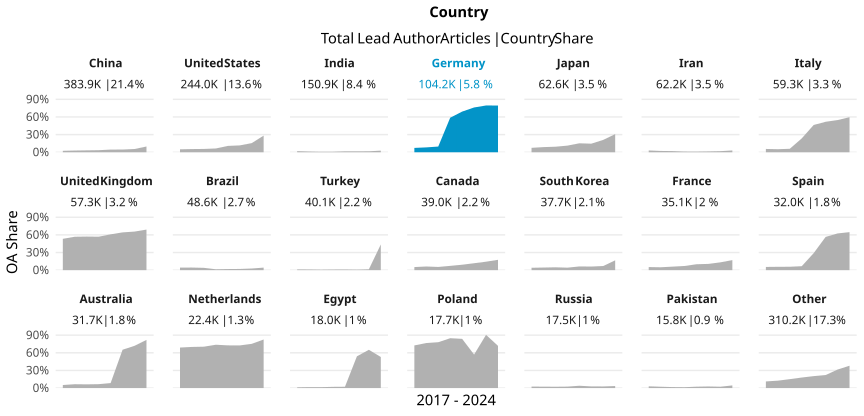

The table this chart was drawn from, first rows:
country_name_fct, cr_year, articles, cc_total, prop
China, '17, 34452, 844, 0.0245
China, '18, 38048, 1105, 0.02904
China, '19, 41677, 1346, 0.0323
China, '20, 45543, 1590, 0.03491
China, '21, 52998, 2397, 0.04523
China, '22, 62480, 2867, 0.04589
China, '23, 61463, 3399, 0.0553
China, '24, 47279, 4631, 0.09795
United States, '17, 30402, 1519, 0.04996
United States, '18, 30595, 1663, 0.05436
United States, '19, 31059, 1747, 0.05625
United States, '20, 32690, 2101, 0.06427
United States, '21, 34100, 3673, 0.1077
United States, '22, 32577, 3795, 0.1165
United States, '23, 29712, 4609, 0.1551
United States, '24, 22898, 6483, 0.2831
India, '17, 12008, 227, 0.0189
India, '18, 13030, 161, 0.01236
India, '19, 14485, 121, 0.008353
India, '20, 17660, 163, 0.00923
India, '21, 22463, 352, 0.01567
India, '22, 24132, 375, 0.01554
India, '23, 26597, 434, 0.01632
India, '24, 20480, 559, 0.02729
Germany, '17, 13336, 983, 0.07371
Germany, '18, 13329, 1101, 0.0826
Germany, '19, 13301, 1288, 0.09683
Germany, '20, 14668, 8617, 0.5875
Germany, '21, 15950, 11030, 0.6915
Germany, '22, 12953, 9865, 0.7616
Germany, '23, 11910, 9475, 0.7955
Germany, '24, 8778, 6976, 0.7947
Japan, '17, 7283, 548, 0.07524
Japan, '18, 7596, 664, 0.08741
Japan, '19, 7671, 723, 0.09425
Japan, '20, 8296, 934, 0.1126
Japan, '21, 8935, 1361, 0.1523
Japan, '22, 8565, 1248, 0.1457
Japan, '23, 7714, 1622, 0.2103
Japan, '24, 6541, 2020, 0.3088
Iran, '17, 6659, 203, 0.03049
Iran, '18, 6927, 153, 0.02209
Iran, '19, 7719, 151, 0.01956
Iran, '20, 8293, 96, 0.01158
Iran, '21, 9383, 102, 0.01087
Iran, '22, 9309, 131, 0.01407
Iran, '23, 8207, 151, 0.0184
Iran, '24, 5715, 176, 0.0308
Italy, '17, 6566, 368, 0.05605
Italy, '18, 6917, 359, 0.0519
Italy, '19, 7091, 417, 0.05881
Italy, '20, 8621, 2030, 0.2355
Italy, '21, 8237, 3823, 0.4641
Italy, '22, 7957, 4124, 0.5183
Italy, '23, 7553, 4136, 0.5476
Italy, '24, 6403, 3820, 0.5966
United Kingdom, '17, 6935, 3695, 0.5328
United Kingdom, '18, 6925, 3937, 0.5685
United Kingdom, '19, 7321, 4184, 0.5715
United Kingdom, '20, 7830, 4457, 0.5692
... 108 more rows
